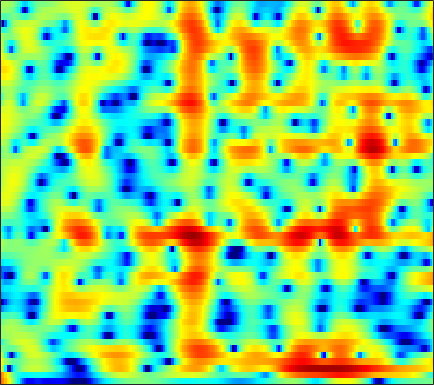

Values plotted in this chart, from the file beside it:
9.6025, 8.4617, 6.8301, 5.0681, 3.6547, 1.6368, -0.54721, -2.3051, -4.8046, -7.4378, -10.035, -11.72, -13.194, -13.585, -13.397, -12.924, -12.496, -12.351, -12.464, -12.881, -13.396, -13.679, -13.772, -13.62
9.07, 7.578, 5.564, 3.556, 2.088, 0.234, -1.417, -2.47, -3.551, -4.238, -4.574, -4.651, -4.583, -4.385, -4.208, -4.005, -3.9, -3.896, -3.982, -4.143, -4.355, -4.544, -4.831, -5.159
4.588, 1.356, -4.352, -14.56, -17.27, -8.335, -4.591, -2.881, -1.256, -0.06917, 0.805, 1.285, 1.738, 2.044, 2.208, 2.346, 2.38, 2.331, 2.167, 1.884, 1.478, 1.099, 0.4934, -0.2241
4.301, 2.817, 1.125, -0.1285, -0.76, -1.231, -1.385, -1.332, -1.041, -0.5229, 0.1121, 0.5645, 1.07, 1.432, 1.618, 1.77, 1.805, 1.753, 1.577, 1.265, 0.8124, 0.365, -0.3749, -1.304
2.717, 0.5732, -2.761, -7.178, -12.04, -17.55, -9.87, -6.247, -3.213, -1.201, 0.2785, 1.144, 2.026, 2.599, 2.859, 3.01, 2.972, 2.84, 2.539, 2.127, 1.614, 1.175, 0.5206, -0.1987
0.04962, -0.4403, -0.8703, -1.025, -1.053, -1.036, -0.7663, -0.2645, 0.6336, 1.486, 2.152, 2.537, 2.915, 3.113, 3.128, 2.947, 2.506, 1.995, 1.079, -0.09496, -1.507, -2.684, -4.303, -5.683
-3.505, -2.102, -0.8544, 0.09984, 0.76, 1.514, 2.043, 2.326, 2.639, 2.899, 3.054, 3.085, 3.018, 2.824, 2.592, 2.143, 1.496, 0.8427, -0.2823, -1.744, -3.595, -5.264, -7.843, -10.44
0.5908, 0.7298, 0.9515, 1.106, 1.219, 1.434, 1.673, 1.791, 1.858, 1.885, 1.883, 1.842, 1.707, 1.469, 1.232, 0.8731, 0.4614, 0.1259, -0.3807, -0.9763, -1.648, -2.165, -2.81, -3.327
0.7555, 0.9291, 1.242, 1.497, 1.559, 1.521, 1.445, 1.373, 1.208, 0.9596, 0.6791, 0.4669, 0.2072, -0.01504, -0.1509, -0.2839, -0.3365, -0.327, -0.2713, -0.2071, -0.1785, -0.206, -0.3146, -0.502
-0.6504, -0.1918, 0.3087, 0.7809, 1.006, 1.03, 0.823, 0.5755, 0.07745, -0.7012, -1.748, -2.653, -3.875, -4.85, -5.194, -4.907, -3.941, -3.021, -1.773, -0.6118, 0.3988, 1.029, 1.664, 2.065
-3.105, -2.583, -2.298, -2.142, -1.945, -1.764, -1.929, -2.242, -2.89, -3.939, -5.514, -7.162, -10.17, -14.62, -19.02, -17.24, -11.22, -8.05, -4.981, -2.679, -0.871, 0.2656, 1.545, 2.564
-9.036, -8.084, -6.734, -5.882, -5.453, -4.973, -4.813, -4.978, -5.415, -5.959, -6.75, -7.588, -8.876, -9.835, -10.06, -9.714, -8.811, -7.762, -5.991, -4.003, -2.107, -0.8336, 0.6791, 2.001
-18.22, -14.85, -11.55, -8.557, -7.185, -6.226, -5.692, -5.56, -5.821, -6.443, -7.355, -8.286, -10.14, -12.89, -15.64, -19.25, -16.73, -12.84, -8.744, -5.628, -3.109, -1.488, 0.3544, 1.88
-7.923, -7.144, -6.655, -6.337, -5.873, -5.393, -5.009, -4.755, -4.738, -5.182, -5.793, -6.259, -7.184, -8.598, -9.559, -9.908, -9.228, -8.106, -6.053, -3.934, -2.116, -0.8919, 0.6078, 1.939
-5.545, -5.585, -5.059, -5.006, -4.996, -4.663, -4.337, -4.094, -3.669, -3.345, -3.262, -3.273, -3.245, -3.257, -3.341, -3.374, -3.165, -2.925, -2.549, -1.976, -1.196, -0.5194, 0.4567, 1.495
-6.052, -6.978, -7.71, -7.591, -7.384, -6.643, -5.442, -4.542, -3.339, -2.099, -1.133, -0.7082, -0.3417, -0.09747, -0.09113, -0.4086, -0.9588, -1.482, -2.417, -3.578, -4.26, -3.942, -2.41, -0.3942
-9.927, -10.23, -13.09, -16.98, -25.58, -19.48, -11.24, -7.486, -4.16, -2.081, -0.5521, 0.3575, 1.08, 1.345, 1.366, 1.076, 0.226, -0.7739, -2.662, -5.695, -10.04, -10.48, -5.87, -1.846
-10.13, -8.885, -8.856, -9.079, -8.845, -7.746, -6.282, -5.231, -3.538, -2.064, -1.054, -0.3622, 0.3751, 0.712, 0.8225, 0.8636, 0.6411, 0.3292, -0.08821, -0.4673, -0.6881, -0.5549, -0.03904, 0.7082
-5.008, -5.053, -4.532, -4.359, -4.069, -3.673, -3.097, -2.532, -1.952, -1.335, -0.6801, -0.3399, 0.03312, 0.3905, 0.5488, 0.6423, 0.7287, 0.7513, 0.7195, 0.7254, 0.7825, 0.8254, 0.9518, 1.14
-1.466, -1.742, -1.759, -1.577, -1.452, -1.313, -1.165, -0.9059, -0.6226, -0.4335, -0.1244, 0.05744, 0.1932, 0.3948, 0.5391, 0.6255, 0.7357, 0.8348, 0.8894, 0.9266, 0.9717, 0.9501, 0.8747, 0.7716
0.5737, 0.5424, 0.2045, 0.1528, 0.08645, 0.1613, 0.228, 0.1744, 0.2604, 0.3259, 0.2228, 0.2259, 0.2818, 0.2226, 0.2536, 0.4185, 0.5409, 0.6533, 0.879, 1.023, 1.093, 1.127, 1.036, 0.73
1.158, 1.068, 0.5964, 0.1283, -0.01926, 0.09209, 0.39, 0.3927, 0.3685, 0.3257, -0.165, -0.5866, -1.043, -1.54, -1.76, -1.511, -1.048, -0.6758, -0.0473, 0.5536, 0.9788, 1.302, 1.629, 1.717
-1.316, -2.94, -5.144, -7.413, -6.852, -4.867, -3.061, -1.844, -1.363, -1.683, -2.484, -4.022, -7.16, -11.08, -13.25, -10.72, -7.226, -5.421, -4.258, -3.454, -2.641, -1.977, -0.7428, 0.7641
-2.716, -4.817, -6.664, -8.905, -8.575, -6.184, -4.211, -3.321, -2.627, -2.955, -3.749, -4.823, -6.908, -8.701, -9.704, -9.257, -8.49, -8.235, -8.69, -11.35, -18.09, -20.34, -9.431, -3.911
-1.515, -1.894, -2.017, -2.161, -2.107, -2.254, -1.957, -2.079, -2.247, -2.601, -3.3, -3.654, -4.531, -5.051, -5.414, -5.897, -5.984, -6.297, -6.49, -6.897, -6.835, -6.178, -4.524, -2.25
-0.222, 0.1836, 0.08309, 0.07373, -0.02289, -0.3321, -0.7451, -1.13, -1.865, -2.583, -3.558, -4.216, -5.024, -5.674, -5.827, -5.862, -5.502, -5.133, -4.581, -3.788, -2.962, -2.238, -1.193, -0.05376
1.746, 1.942, 2.057, 1.917, 1.659, 1.279, 0.4792, -0.1482, -1.357, -2.891, -4.788, -6.647, -9.081, -11.38, -11.57, -9.681, -7.625, -6.068, -4.384, -2.989, -1.76, -0.9903, 0.003047, 0.8257
3.128, 3.183, 3.346, 3.232, 3.021, 2.521, 1.807, 1.025, -0.2245, -1.996, -4.158, -6.333, -9.888, -13.77, -13.83, -10.76, -7.663, -5.956, -4.12, -2.722, -1.583, -0.8458, -0.04409, 0.6122
2.966, 3.249, 3.483, 3.554, 3.496, 3.136, 2.676, 2.072, 1.224, 0.0538, -1.147, -2.197, -3.402, -4.408, -4.824, -4.973, -4.778, -4.443, -3.95, -3.28, -2.64, -2.089, -1.468, -0.913
2.032, 2.708, 3.208, 3.547, 3.657, 3.607, 3.349, 3.037, 2.431, 1.692, 0.7744, 0.05008, -1.036, -2.118, -2.992, -4.088, -5.183, -5.831, -6.396, -6.335, -5.698, -5.014, -4.006, -3.117
1.298, 2.072, 2.976, 3.541, 3.776, 3.97, 3.862, 3.723, 3.265, 2.696, 1.856, 1.163, -0.06254, -1.477, -2.832, -5.011, -8.001, -11.04, -16.77, -18.14, -12.38, -9.514, -6.893, -5.135
1.077, 1.841, 2.664, 3.245, 3.554, 3.749, 3.807, 3.687, 3.442, 2.965, 2.349, 1.712, 0.7352, -0.5503, -1.656, -3.501, -5.592, -7.373, -9.307, -9.899, -8.936, -7.899, -6.597, -5.633
1.217, 1.774, 2.272, 2.666, 2.943, 3.077, 3.209, 3.138, 3.08, 2.788, 2.469, 2.06, 1.523, 0.7367, 0.1444, -0.8366, -1.765, -2.534, -3.326, -4.032, -4.52, -4.838, -5.182, -5.62
0.9375, 1.263, 1.62, 1.882, 2.006, 2.144, 2.201, 2.273, 2.307, 2.358, 2.353, 2.317, 2.152, 1.903, 1.635, 1.204, 0.6591, 0.1938, -0.5021, -1.312, -2.234, -3.05, -4.339, -5.894
-0.267, 0.184, 0.7189, 0.8407, 0.5757, 0.3302, -0.05341, 0.07185, 0.3342, 1.078, 1.668, 2.163, 2.487, 2.772, 2.783, 2.77, 2.531, 2.329, 1.805, 1.138, 0.1661, -0.8148, -2.539, -4.954
-1.086, 0.2397, 0.5524, -0.1676, -1.393, -4.529, -9.262, -10.98, -5.927, -2.476, -0.1884, 0.705, 1.616, 1.998, 2.253, 2.451, 2.716, 2.851, 2.966, 2.863, 2.441, 1.942, 0.8906, -0.5551
1.576, 1.602, 1.272, 0.3285, -0.7089, -2.712, -4.635, -5.056, -4.423, -3.126, -2.429, -2.42, -2.86, -3.918, -4.459, -4.42, -3.049, -1.876, -0.3421, 0.6812, 1.322, 1.565, 1.605, 1.471
3.172, 2.869, 2.503, 1.937, 1.443, 0.6384, -0.0004425, -0.5983, -1.149, -1.827, -2.908, -3.887, -6.302, -10.2, -15.12, -17.68, -10.13, -6.671, -3.947, -2.129, -0.9635, -0.3998, 0.1327, 0.4541
3.792, 3.676, 3.397, 3.033, 2.683, 2.205, 1.635, 1.16, 0.4958, -0.3189, -1.22, -1.977, -3.119, -4.154, -4.764, -4.993, -4.565, -4.056, -3.283, -2.64, -2.222, -2.03, -1.897, -1.834
3.905, 3.884, 3.706, 3.471, 3.208, 2.877, 2.408, 2.057, 1.531, 0.939, 0.3961, -0.04981, -0.5747, -1.006, -1.334, -1.601, -1.812, -1.989, -2.192, -2.564, -3.151, -3.707, -4.658, -5.673
3.582, 3.609, 3.567, 3.439, 3.28, 2.979, 2.549, 2.25, 1.758, 1.305, 0.9533, 0.6872, 0.4762, 0.3025, 0.1645, -0.0002393, -0.295, -0.5907, -1.173, -2.071, -3.333, -4.604, -6.98, -10.32
2.587, 2.809, 3.131, 3.224, 3.176, 2.773, 2.219, 1.627, 0.7843, 0.12, -0.3064, -0.2631, 0.04455, 0.4933, 0.8844, 1.183, 1.286, 1.208, 0.7623, 0.008119, -1.106, -2.3, -4.271, -6.769
-0.6782, 0.8695, 2.148, 2.784, 2.821, 2.37, 1.291, -0.08374, -2.65, -6.215, -8.722, -6.891, -3.394, -0.7432, 0.625, 1.882, 2.644, 2.905, 2.953, 2.67, 2.037, 1.379, 0.295, -1.017
-2.49, -0.7757, 0.726, 1.453, 1.534, 1.21, 0.1827, -1.037, -3.112, -5.737, -7.2, -6.218, -3.744, -1.609, -0.3513, 0.9437, 1.766, 2.157, 2.457, 2.459, 2.219, 1.953, 1.427, 0.7705
0.3455, 0.6811, 1.169, 1.361, 1.353, 1.034, 0.4579, -0.04913, -0.8417, -1.554, -1.953, -1.977, -1.76, -1.278, -0.8269, -0.2913, 0.1877, 0.4909, 0.7303, 0.8258, 0.808, 0.6854, 0.4297, 0.1117
2.65, 2.788, 2.778, 2.663, 2.479, 2.041, 1.493, 1.026, 0.2494, -0.5023, -1.164, -1.617, -2.003, -2.069, -1.985, -1.689, -1.249, -0.9485, -0.6369, -0.4417, -0.4174, -0.5375, -0.7956, -1.135
4.681, 4.708, 4.556, 4.275, 3.927, 3.365, 2.608, 1.857, 0.7177, -0.6532, -2.293, -3.647, -5.192, -5.97, -5.714, -4.524, -3.253, -2.456, -1.662, -1.277, -1.306, -1.515, -2.09, -2.96
5.728, 5.609, 5.412, 5.024, 4.625, 3.986, 3.122, 2.284, 0.9428, -0.8627, -3.448, -6.228, -12.37, -25.23, -13.82, -7.635, -4.536, -3.084, -1.986, -1.578, -1.724, -2.173, -3.289, -5.106
5.225, 4.94, 4.557, 4.027, 3.619, 3.061, 2.459, 1.947, 1.2, 0.2562, -0.9164, -1.885, -3.003, -3.53, -3.406, -2.688, -1.83, -1.303, -0.9374, -0.9633, -1.352, -1.956, -3.178, -4.934
3.948, 3.28, 2.168, 1.043, 0.4618, -0.04928, 0.008748, 0.3807, 0.7729, 1.017, 1.109, 1.18, 1.149, 1.076, 1.052, 1.074, 1.054, 0.9402, 0.7255, 0.3558, -0.2176, -0.8082, -1.767, -2.862
2.651, 1.309, -1.42, -5.435, -9.732, -11.07, -5.769, -3.008, -0.5246, 1.082, 2.118, 2.596, 2.95, 3.066, 3.038, 2.817, 2.43, 2.05, 1.458, 0.792, 0.06669, -0.435, -1.074, -1.683
2.252, 1.014, -0.9956, -3.137, -4.476, -4.784, -3.177, -1.585, 0.3183, 1.724, 2.698, 3.115, 3.431, 3.447, 3.245, 2.691, 1.851, 1.076, -0.2029, -1.607, -2.818, -3.408, -3.653, -3.525
1.6, 0.8375, 0.1591, -0.1926, -0.2723, 0.05934, 0.6892, 1.29, 2.059, 2.753, 3.254, 3.519, 3.611, 3.392, 2.995, 2.164, 0.8848, -0.4456, -2.931, -6.576, -12.19, -15.92, -11.87, -7.904
-2.413, -3.298, -2.93, -1.762, -0.7364, 0.5265, 1.557, 2.131, 2.78, 3.281, 3.605, 3.763, 3.773, 3.56, 3.245, 2.584, 1.566, 0.5032, -1.334, -3.656, -5.959, -6.932, -6.496, -5.24
-10.41, -17.61, -9.379, -4.331, -2.166, -0.3408, 0.797, 1.373, 1.856, 2.099, 2.253, 2.293, 2.391, 2.488, 2.533, 2.452, 2.199, 1.879, 1.359, 0.7565, 0.2046, -0.1401, -0.4435, -0.6684
-1.297, -1.811, -1.768, -1.268, -0.8825, -0.4668, -0.3845, -0.5125, -1.033, -1.78, -2.437, -2.63, -2.239, -1.34, -0.5987, 0.2815, 0.9406, 1.292, 1.565, 1.681, 1.66, 1.611, 1.495, 1.332
1.14, 0.9371, 0.6755, 0.4397, 0.2563, -0.2064, -1.022, -2.006, -3.979, -7.167, -13.02, -19.17, -12.25, -6.799, -4.321, -2.123, -0.702, 0.0297, 0.6741, 1.073, 1.316, 1.44, 1.552, 1.634
1.154, 1.237, 1.276, 1.216, 1.065, 0.6237, -0.1055, -0.9131, -2.307, -4.046, -5.74, -6.363, -5.8, -4.288, -3.108, -1.852, -0.9822, -0.5726, -0.2402, -0.1006, -0.02001, 0.02996, 0.1715, 0.4173
